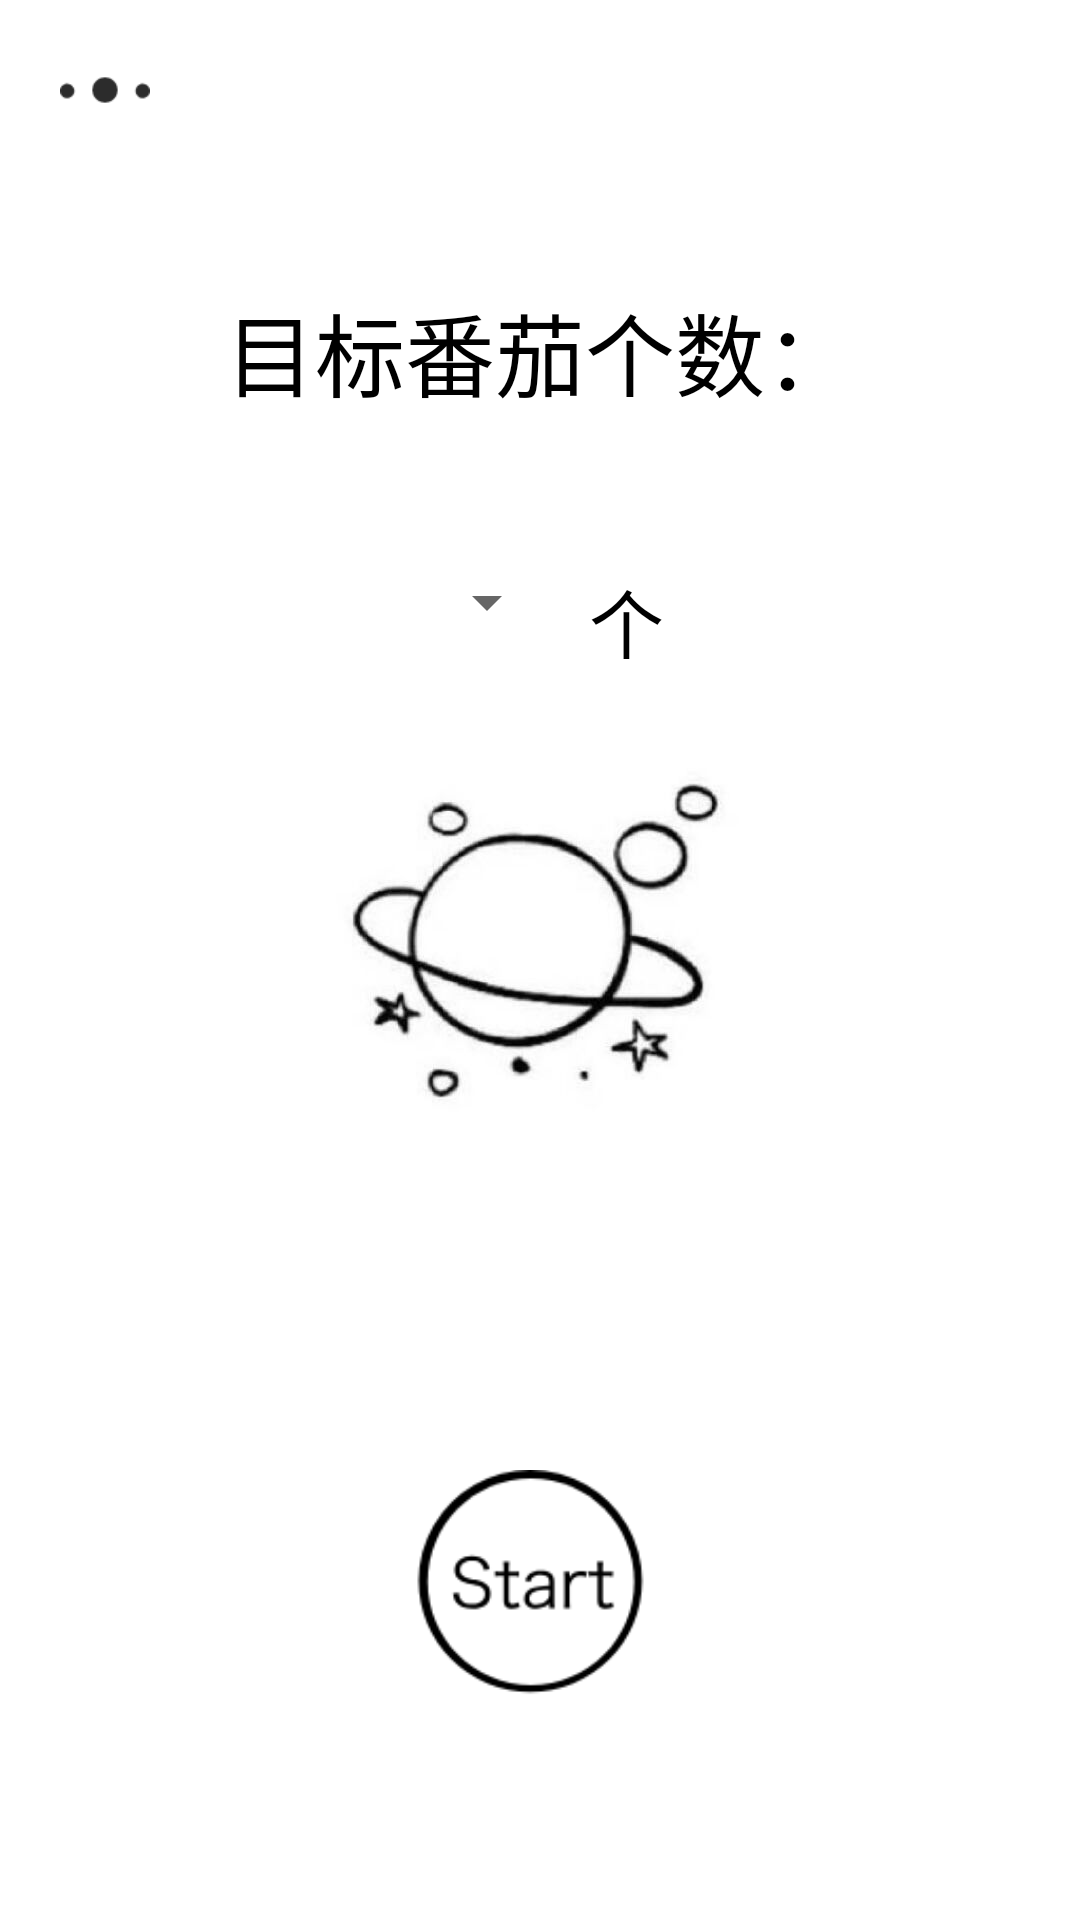

Produce the Android XML layout that renders to this screen, including the resource entries it uses.
<!-- AndroidManifest.xml: application theme AppTheme -->
<!-- res/layout/firstfragment_layout.xml -->
<?xml version="1.0" encoding="utf-8"?>
<RelativeLayout
    xmlns:android="http://schemas.android.com/apk/res/android"
    android:background="@drawable/tomato_back2"
    android:layout_width="match_parent"
    android:layout_height="match_parent">
    



    <LinearLayout
        android:orientation="vertical"
        android:layout_width="match_parent"
        android:layout_height="match_parent">

        <Button
            android:id="@+id/btn_more"
            android:layout_marginLeft="20dp"
            android:layout_marginTop="15dp"
            android:layout_width="30dp"
            android:layout_height="30dp"
            android:background="@drawable/details1"/>

        <TextView
            android:gravity="center"
            android:layout_width="match_parent"
            android:layout_height="wrap_content"
            android:layout_marginTop="50dp"
            android:text="目标番茄个数："
            android:textColor="#000"
            android:textSize="30sp"/>

        <LinearLayout
            android:gravity="center"
            android:layout_marginTop="50dp"
            android:orientation="horizontal"
            android:layout_width="match_parent"
            android:layout_height="wrap_content">

            <Spinner
                android:id="@+id/spinner1"
                android:layout_gravity="center_horizontal"
                android:layout_width="wrap_content"
                android:layout_height="wrap_content">
            </Spinner>

            <TextView
                android:layout_width="wrap_content"
                android:layout_height="wrap_content"
                android:layout_marginLeft="10dp"
                android:text="个"
                android:textColor="#000"
                android:textSize="25sp"/>

        </LinearLayout>

        
            
            
            
            
            
            



    </LinearLayout>

    <Button
        android:layout_marginTop="40dp"
        android:id="@+id/start"
        android:layout_centerHorizontal="true"
        android:layout_width="90dp"
        android:layout_height="90dp"
        android:layout_marginBottom="60dp"
        android:layout_alignParentBottom="true"
        android:background="@drawable/start2"/>

</RelativeLayout>
<!-- resources referenced by this layout -->
<resources>
  <!-- drawable bg4: png bitmap (drawable, 31906 bytes) -->
  <!-- drawable details1: png bitmap (drawable, 961 bytes) -->
  <!-- drawable start2: png bitmap (drawable, 5735 bytes) -->
  <!-- drawable tomato_back2: jpg bitmap (drawable, 22934 bytes) -->
  <style name="AppTheme" parent="Theme.AppCompat.Light.NoActionBar">
          
          <item name="colorPrimary">#000</item>
          <item name="colorPrimaryDark">#000</item>
          <item name="colorAccent">#FF7F24</item>
      </style>
</resources>
